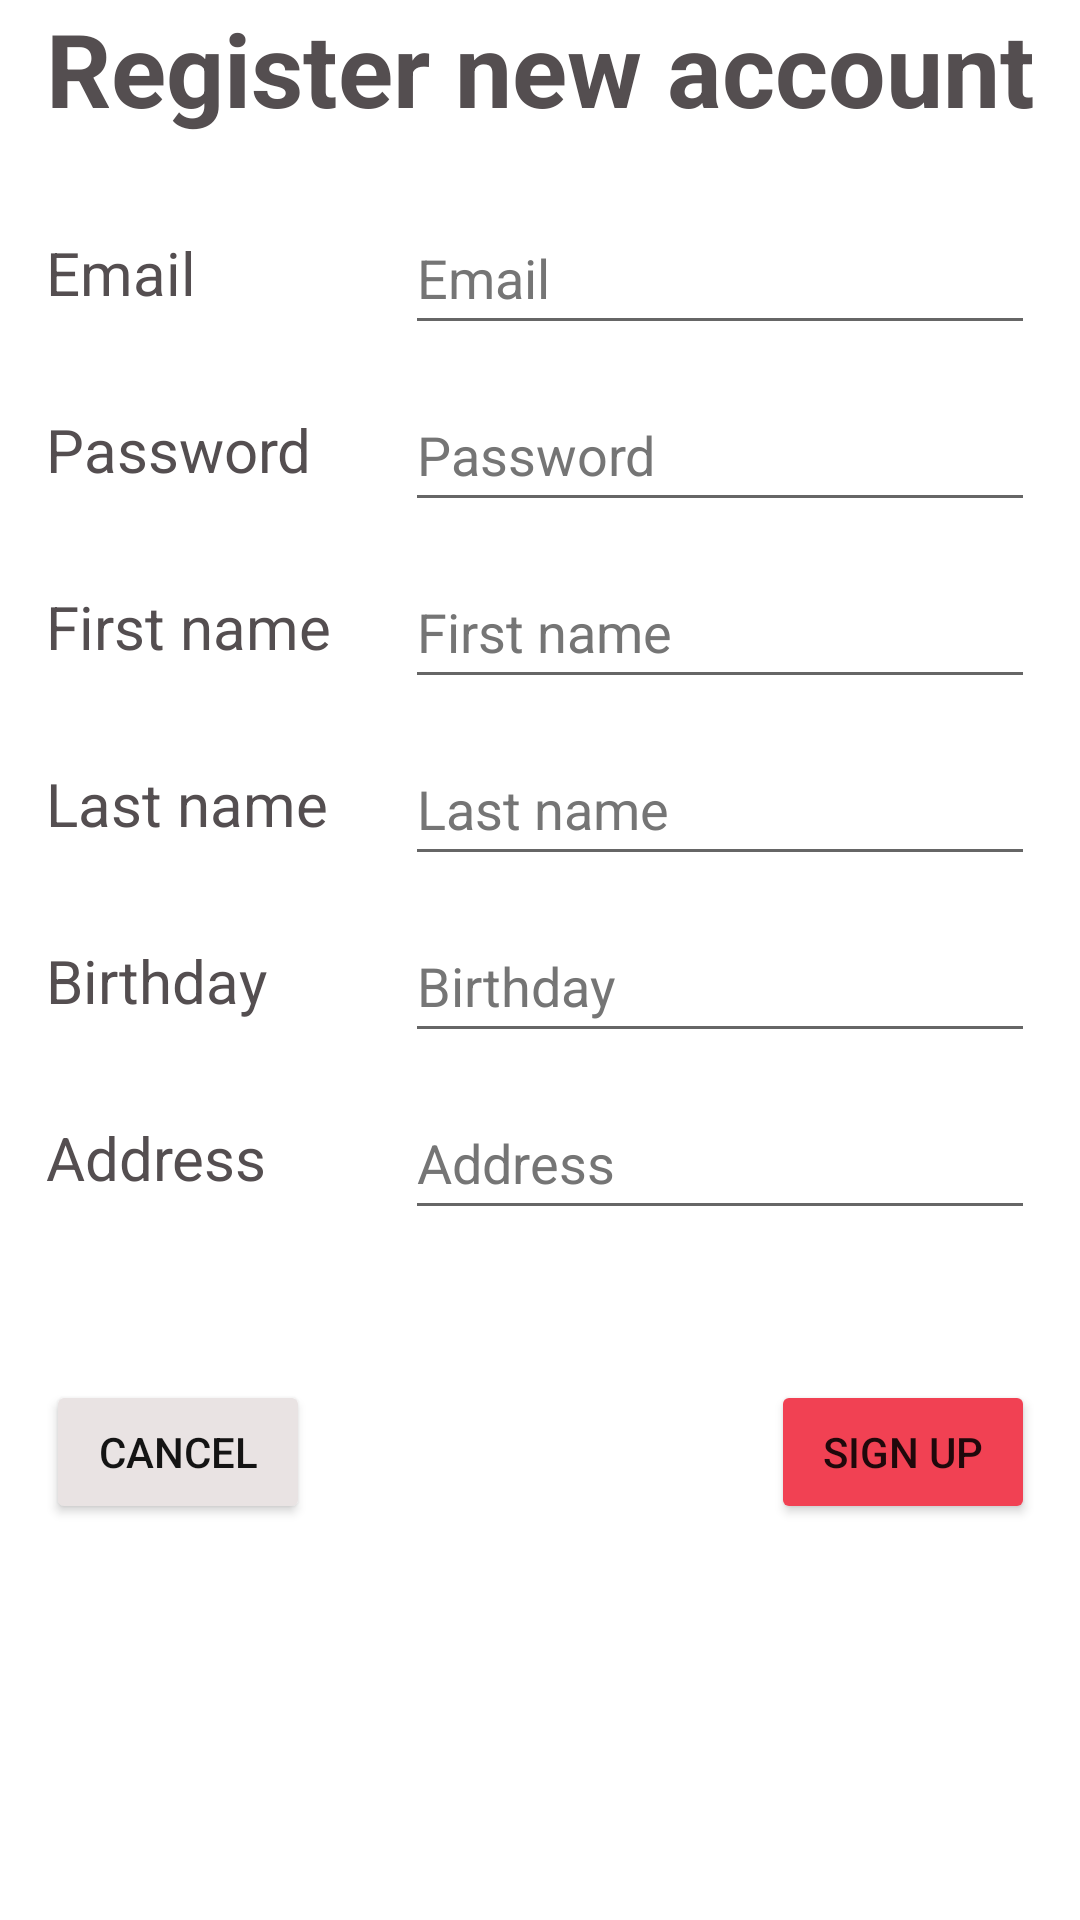

Here is an Android app screen rendered from its layout file. Give the layout XML and the strings, colors and styles it references.
<!-- AndroidManifest.xml: application theme Theme.Toyopoly -->
<!-- res/layout/fragment_register.xml -->
<?xml version="1.0" encoding="utf-8"?>
<androidx.constraintlayout.widget.ConstraintLayout xmlns:android="http://schemas.android.com/apk/res/android"
    xmlns:app="http://schemas.android.com/apk/res-auto"
    xmlns:tools="http://schemas.android.com/tools"
    android:id="@+id/frameLayout4"
    android:layout_width="match_parent"
    android:layout_height="match_parent"
    tools:context=".login.RegisterFragment">

    <EditText
        android:id="@+id/emailAddressRegister"
        android:layout_width="wrap_content"
        android:layout_height="wrap_content"
        android:autofillHints="emailAddress"
        android:ems="10"
        android:hint="@string/e_mail"
        android:inputType="textEmailAddress"
        android:minHeight="48dp"
        android:textColorHint="#757575"
        app:layout_constraintBottom_toBottomOf="@+id/EmailLabel"
        app:layout_constraintEnd_toEndOf="@+id/registerTextView"
        app:layout_constraintTop_toTopOf="@+id/EmailLabel" />

    <EditText
        android:id="@+id/passwordRegister"
        android:layout_width="wrap_content"
        android:layout_height="wrap_content"
        android:autofillHints="password"
        android:ems="10"
        android:hint="@string/password"
        android:inputType="textVisiblePassword"
        android:minHeight="48dp"
        android:textColorHint="#757575"
        app:layout_constraintBottom_toBottomOf="@+id/PasswordLabel"
        app:layout_constraintEnd_toEndOf="@+id/registerTextView"
        app:layout_constraintTop_toTopOf="@+id/PasswordLabel" />

    <TextView
        android:id="@+id/registerTextView"
        android:layout_width="wrap_content"
        android:layout_height="wrap_content"
        android:text="@string/register_new_account"
        android:textColor="@color/tertiary"
        android:textSize="34sp"
        android:textStyle="bold"
        app:layout_constraintEnd_toEndOf="parent"
        app:layout_constraintStart_toStartOf="parent"
        app:layout_constraintTop_toTopOf="parent" />

    <Button
        android:id="@+id/UserRegisterButton"
        android:layout_width="wrap_content"
        android:layout_height="wrap_content"
        android:layout_marginTop="50dp"
        android:text="@string/register"
        android:backgroundTint="@color/primaryVariant"
        app:layout_constraintEnd_toEndOf="@+id/registerTextView"
        app:layout_constraintTop_toBottomOf="@+id/address" />

    <EditText
        android:id="@+id/address"
        android:layout_width="wrap_content"
        android:layout_height="wrap_content"
        android:autofillHints=""
        android:ems="10"
        android:hint="@string/address"
        android:inputType="textPostalAddress"
        android:minHeight="48dp"
        android:textColorHint="#757575"
        app:layout_constraintBottom_toBottomOf="@+id/AddressLabel"
        app:layout_constraintEnd_toEndOf="@+id/registerTextView"
        app:layout_constraintTop_toTopOf="@+id/AddressLabel" />



    <EditText
        android:id="@+id/firstName"
        android:layout_width="wrap_content"
        android:layout_height="wrap_content"
        android:autofillHints="name"
        android:ems="10"
        android:hint="@string/first_name"
        android:inputType="textPersonName"
        android:minHeight="48dp"
        android:textColorHint="#757575"
        app:layout_constraintBottom_toBottomOf="@+id/FirstNameLabel"
        app:layout_constraintEnd_toEndOf="@+id/registerTextView"
        app:layout_constraintTop_toTopOf="@+id/FirstNameLabel" />

    <EditText
        android:id="@+id/lastName"
        android:layout_width="wrap_content"
        android:layout_height="wrap_content"
        android:autofillHints="family-name"
        android:ems="10"
        android:hint="@string/last_name"
        android:inputType="textPersonName"
        android:minHeight="48dp"
        android:textColorHint="#757575"
        app:layout_constraintBottom_toBottomOf="@+id/LastNameLabel"
        app:layout_constraintEnd_toEndOf="@+id/registerTextView"
        app:layout_constraintTop_toTopOf="@+id/LastNameLabel" />

    <EditText
        android:id="@+id/birthday"
        android:layout_width="wrap_content"
        android:layout_height="wrap_content"
        android:autofillHints=""
        android:ems="10"
        android:hint="@string/birthday"
        android:inputType="date"
        android:minHeight="48dp"
        android:textColorHint="#757575"
        app:layout_constraintBottom_toBottomOf="@+id/BirthdayLabel"
        app:layout_constraintEnd_toEndOf="@+id/registerTextView"
        app:layout_constraintTop_toTopOf="@+id/BirthdayLabel" />

    <Button
        android:id="@+id/cancelRegistrationButton"
        android:layout_width="wrap_content"
        android:layout_height="wrap_content"
        android:layout_marginTop="50dp"
        android:text="@android:string/cancel"
        android:backgroundTint="@color/secondaryVariant"
        android:textColor="@color/onSecondary"
        app:layout_constraintStart_toStartOf="@+id/registerTextView"
        app:layout_constraintTop_toBottomOf="@+id/address" />

    <TextView
        android:id="@+id/EmailLabel"
        android:layout_width="wrap_content"
        android:layout_height="wrap_content"
        android:layout_marginTop="32dp"
        android:text="@string/e_mail"
        android:textColor="@color/tertiary"
        android:textSize="20sp"
        app:layout_constraintStart_toStartOf="@+id/registerTextView"
        app:layout_constraintTop_toBottomOf="@+id/registerTextView" />

    <TextView
        android:id="@+id/PasswordLabel"
        android:layout_width="wrap_content"
        android:layout_height="wrap_content"
        android:layout_marginTop="32dp"
        android:text="@string/password"
        android:textColor="@color/tertiary"
        android:textSize="20sp"
        app:layout_constraintStart_toStartOf="@+id/registerTextView"
        app:layout_constraintTop_toBottomOf="@+id/EmailLabel" />

    <TextView
        android:id="@+id/AddressLabel"
        android:layout_width="wrap_content"
        android:layout_height="wrap_content"
        android:layout_marginTop="32dp"
        android:text="@string/address"
        android:textColor="@color/tertiary"
        android:textSize="20sp"
        app:layout_constraintStart_toStartOf="@+id/registerTextView"
        app:layout_constraintTop_toBottomOf="@+id/BirthdayLabel" />

    <TextView
        android:id="@+id/BirthdayLabel"
        android:layout_width="wrap_content"
        android:layout_height="wrap_content"
        android:layout_marginTop="32dp"
        android:text="@string/birthday"
        android:textColor="@color/tertiary"
        android:textSize="20sp"
        app:layout_constraintStart_toStartOf="@+id/registerTextView"
        app:layout_constraintTop_toBottomOf="@+id/LastNameLabel" />

    <TextView
        android:id="@+id/LastNameLabel"
        android:layout_width="wrap_content"
        android:layout_height="wrap_content"
        android:layout_marginTop="32dp"
        android:text="@string/last_name"
        android:textColor="@color/tertiary"
        android:textSize="20sp"
        app:layout_constraintStart_toStartOf="@+id/registerTextView"
        app:layout_constraintTop_toBottomOf="@+id/FirstNameLabel" />

    <TextView
        android:id="@+id/FirstNameLabel"
        android:layout_width="wrap_content"
        android:layout_height="wrap_content"
        android:layout_marginTop="32dp"
        android:text="@string/first_name"
        android:textColor="@color/tertiary"
        android:textSize="20sp"
        app:layout_constraintStart_toStartOf="@+id/registerTextView"
        app:layout_constraintTop_toBottomOf="@+id/PasswordLabel" />

</androidx.constraintlayout.widget.ConstraintLayout>
<!-- resources referenced by this layout -->
<resources>
  <color name="onSecondary">#141414</color>
  <color name="primaryVariant">#F14153</color>
  <color name="secondaryVariant">#e9e3e3</color>
  <color name="tertiary">#544e50</color>
  <string name="address">Address</string>
  <string name="birthday">Birthday</string>
  <string name="e_mail">Email</string>
  <string name="first_name">First name</string>
  <string name="last_name">Last name</string>
  <string name="password">Password</string>
  <string name="register">Sign up</string>
  <string name="register_new_account">Register new account</string>
  <style name="Theme.Toyopoly" parent="Theme.MaterialComponents.DayNight.DarkActionBar">
          
          <item name="colorPrimary">@color/primary</item>
          <item name="colorPrimaryVariant">@color/primaryVariant</item>
          <item name="colorOnPrimary">@color/onPrimary</item>
          
          <item name="colorSecondary">@color/secondary</item>
          <item name="colorSecondaryVariant">@color/secondaryVariant</item>
          <item name="colorOnSecondary">@color/onSecondary</item>
          
          <item name="colorTertiary">@color/tertiary</item>
          <item name="colorOnTertiary">@color/onTertiary</item>
          
          <item name="android:statusBarColor" tools:targetApi="l">?attr/colorPrimary</item>
          
      </style>
  <color name="primary">#f4717f</color>
  <color name="onPrimary">#FFFFFF</color>
  <color name="secondary">#dad8d9</color>
  <color name="onTertiary">#FFFFFF</color>
</resources>
